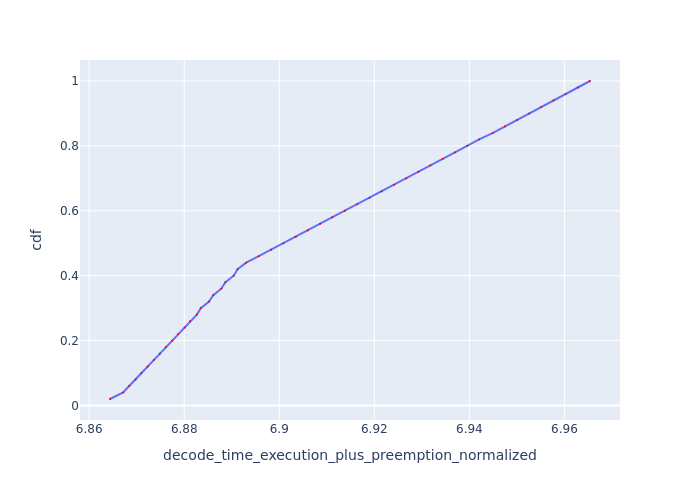

Values plotted in this chart, from the file beside it:
Request Id, decode_time_execution_plus_preemption_no…, cdf
0_39, 6.864, 0.02
0_38, 6.867, 0.04
0_49, 6.868, 0.06
0_37, 6.87, 0.08
0_48, 6.871, 0.1
0_36, 6.872, 0.12
0_47, 6.874, 0.14
0_35, 6.875, 0.16
0_46, 6.876, 0.18
0_34, 6.877, 0.2
0_45, 6.879, 0.22
0_33, 6.88, 0.24
0_44, 6.881, 0.26
0_32, 6.883, 0.28
0_43, 6.883, 0.3
0_31, 6.885, 0.32
0_42, 6.886, 0.34
0_30, 6.888, 0.36
0_41, 6.889, 0.38
0_29, 6.89, 0.4
0_40, 6.891, 0.42
0_28, 6.893, 0.44
0_27, 6.896, 0.46
0_26, 6.898, 0.48
0_25, 6.901, 0.5
0_24, 6.903, 0.52
0_23, 6.906, 0.54
0_22, 6.909, 0.56
0_21, 6.911, 0.58
0_20, 6.914, 0.6
0_19, 6.916, 0.62
0_18, 6.919, 0.64
0_17, 6.922, 0.66
0_16, 6.924, 0.68
0_15, 6.927, 0.7
0_14, 6.929, 0.72
0_13, 6.932, 0.74
0_12, 6.934, 0.76
0_11, 6.937, 0.78
0_10, 6.94, 0.8
0_9, 6.942, 0.82
0_8, 6.945, 0.84
0_7, 6.947, 0.86
0_6, 6.95, 0.88
0_5, 6.953, 0.9
0_4, 6.955, 0.92
0_3, 6.958, 0.94
0_2, 6.96, 0.96
0_1, 6.963, 0.98
0_0, 6.965, 1.0
